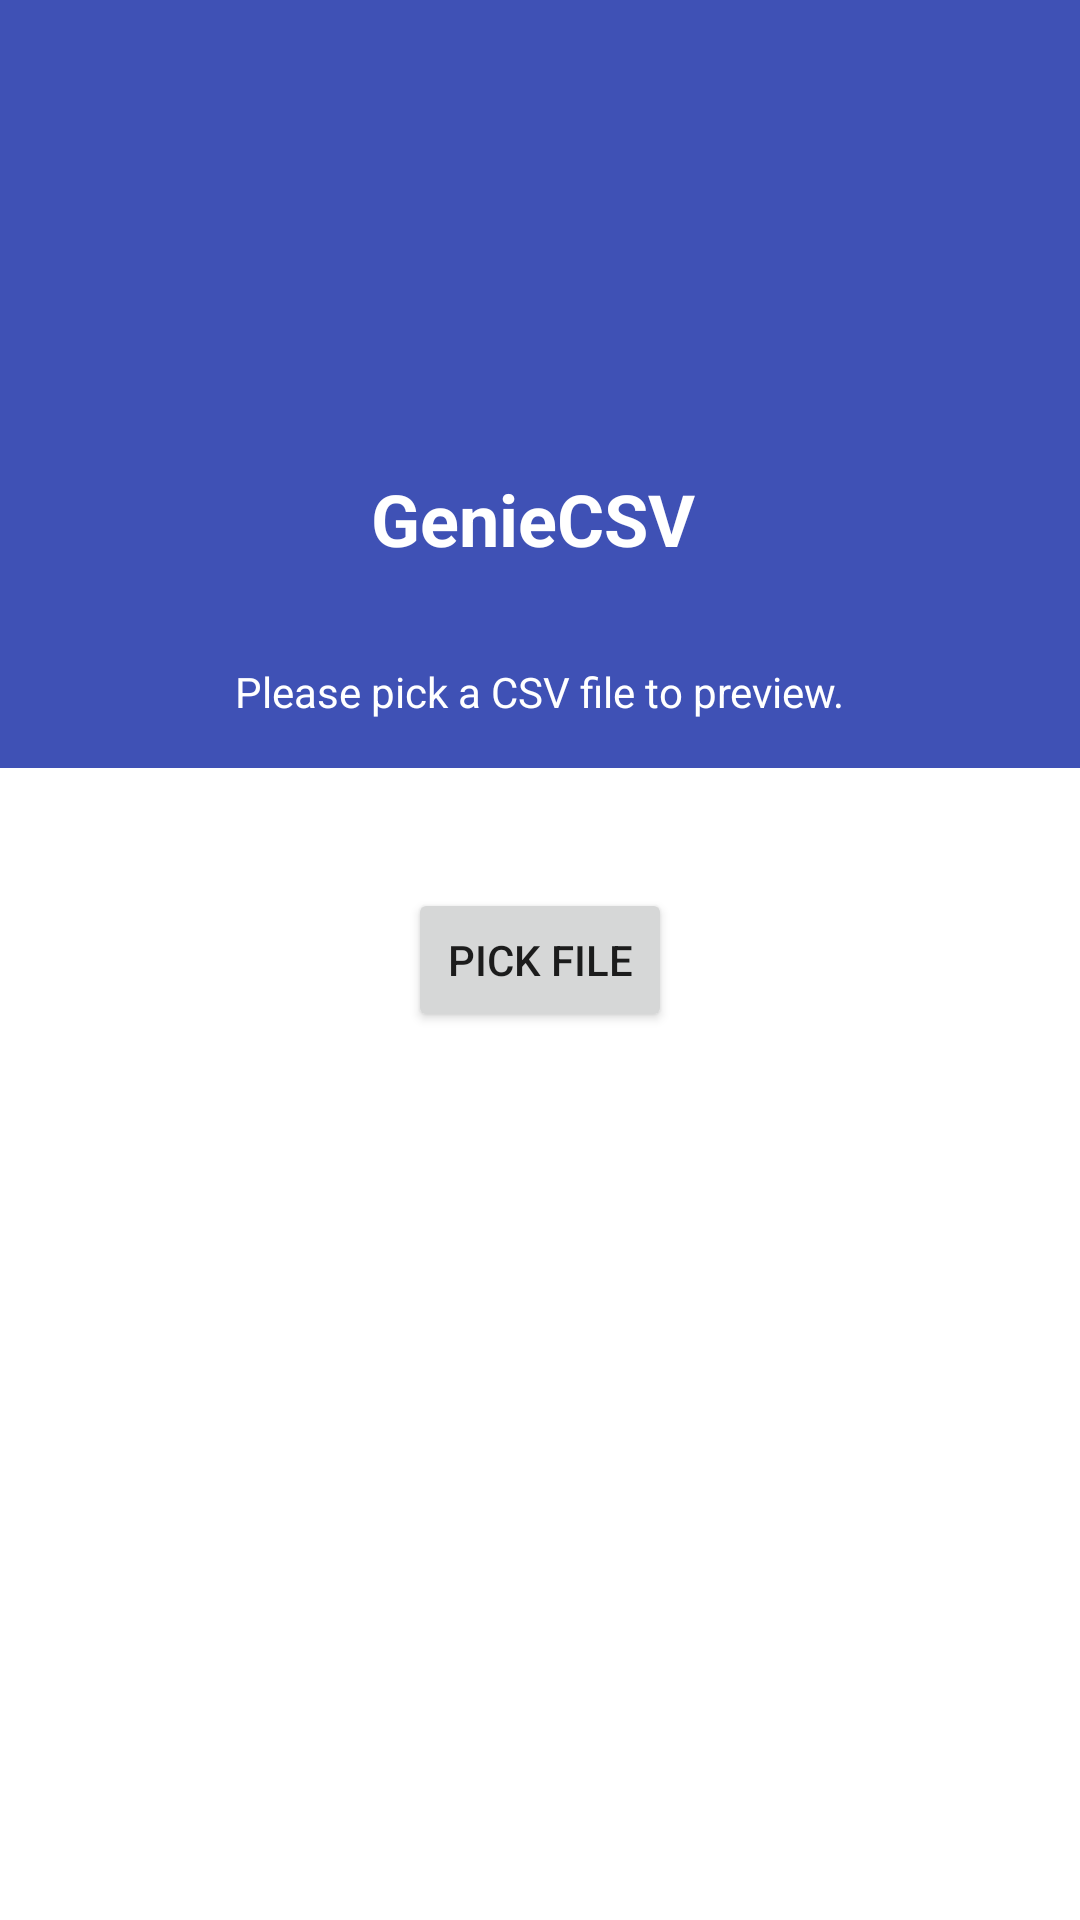

Android layout source for this screen:
<!-- AndroidManifest.xml: application theme Theme.CSVReader -->
<!-- res/layout/fragment_welcome.xml -->
<?xml version="1.0" encoding="utf-8"?>
<layout xmlns:android="http://schemas.android.com/apk/res/android"
    xmlns:app="http://schemas.android.com/apk/res-auto"
    xmlns:tools="http://schemas.android.com/tools">

    <data>

        <variable
            name="viewModel"
            type="com.abbasi.csvreader.presentation.welcome.WelcomeViewModel" />
    </data>

    <androidx.constraintlayout.widget.ConstraintLayout
        android:layout_width="match_parent"
        android:layout_height="match_parent"
        tools:context=".presentation.welcome.WelcomeFragment">

        <Button
            android:id="@+id/buttonTODO"
            android:layout_width="wrap_content"
            android:layout_height="wrap_content"
            android:onClick="@{(view)-> viewModel.onSelectFileClicked()}"
            android:text="@string/pick_file"
            app:layout_constraintBottom_toBottomOf="parent"
            app:layout_constraintEnd_toEndOf="parent"
            app:layout_constraintStart_toStartOf="parent"
            app:layout_constraintTop_toTopOf="parent" />

        <View
            android:id="@+id/view"
            android:layout_width="0dp"
            android:layout_height="0dp"
            android:background="@color/colorPrimary"
            app:layout_constraintBottom_toTopOf="@+id/guideline3"
            app:layout_constraintEnd_toEndOf="parent"
            app:layout_constraintHorizontal_bias="1.0"
            app:layout_constraintStart_toStartOf="parent"
            app:layout_constraintTop_toTopOf="parent" />

        <androidx.constraintlayout.widget.Guideline
            android:id="@+id/guideline3"
            android:layout_width="wrap_content"
            android:layout_height="wrap_content"
            android:orientation="horizontal"
            app:layout_constraintGuide_percent=".4" />

        <TextView
            android:id="@+id/textView"
            android:layout_width="wrap_content"
            android:layout_height="wrap_content"
            android:layout_marginBottom="16dp"
            android:textSize="@dimen/subtitle"
            android:text="@string/please_pick_a_csv_file_to_preview"
            android:textColor="@color/white"
            app:layout_constraintBottom_toBottomOf="@+id/view"
            app:layout_constraintEnd_toEndOf="parent"
            app:layout_constraintStart_toStartOf="parent" />

        <TextView
            android:id="@+id/textView2"
            android:layout_width="wrap_content"
            android:layout_height="wrap_content"
            android:layout_marginBottom="32dp"
            android:text="GenieCSV"
            android:textStyle="bold"
            android:textColor="@color/white"
            android:textSize="@dimen/title"
            app:layout_constraintBottom_toTopOf="@+id/textView"
            app:layout_constraintEnd_toEndOf="parent"
            app:layout_constraintHorizontal_bias="0.491"
            app:layout_constraintStart_toStartOf="parent" />


    </androidx.constraintlayout.widget.ConstraintLayout>
</layout>
<!-- resources referenced by this layout -->
<resources>
  <color name="colorPrimary">#3F51B5</color>
  <color name="white">#FFFFFFFF</color>
  <dimen name="subtitle">14sp</dimen>
  <dimen name="title">24sp</dimen>
  <string name="pick_file">Pick File</string>
  <string name="please_pick_a_csv_file_to_preview">Please pick a CSV file to preview.</string>
  <style name="Theme.CSVReader" parent="Theme.MaterialComponents.DayNight.DarkActionBar">
          
          <item name="colorPrimary">@color/colorPrimary</item>
          <item name="colorPrimaryVariant">@color/colorPrimaryDark</item>
          <item name="colorOnPrimary">@color/white</item>
          
          <item name="colorSecondary">@color/teal_200</item>
          <item name="colorSecondaryVariant">@color/teal_700</item>
          <item name="colorOnSecondary">@color/black</item>
          
          <item name="android:statusBarColor" tools:targetApi="l">?attr/colorPrimaryVariant</item>
          
      </style>
  <color name="colorPrimaryDark">#303F9F</color>
  <color name="teal_200">#FF03DAC5</color>
  <color name="teal_700">#FF018786</color>
  <color name="black">#FF000000</color>
</resources>
